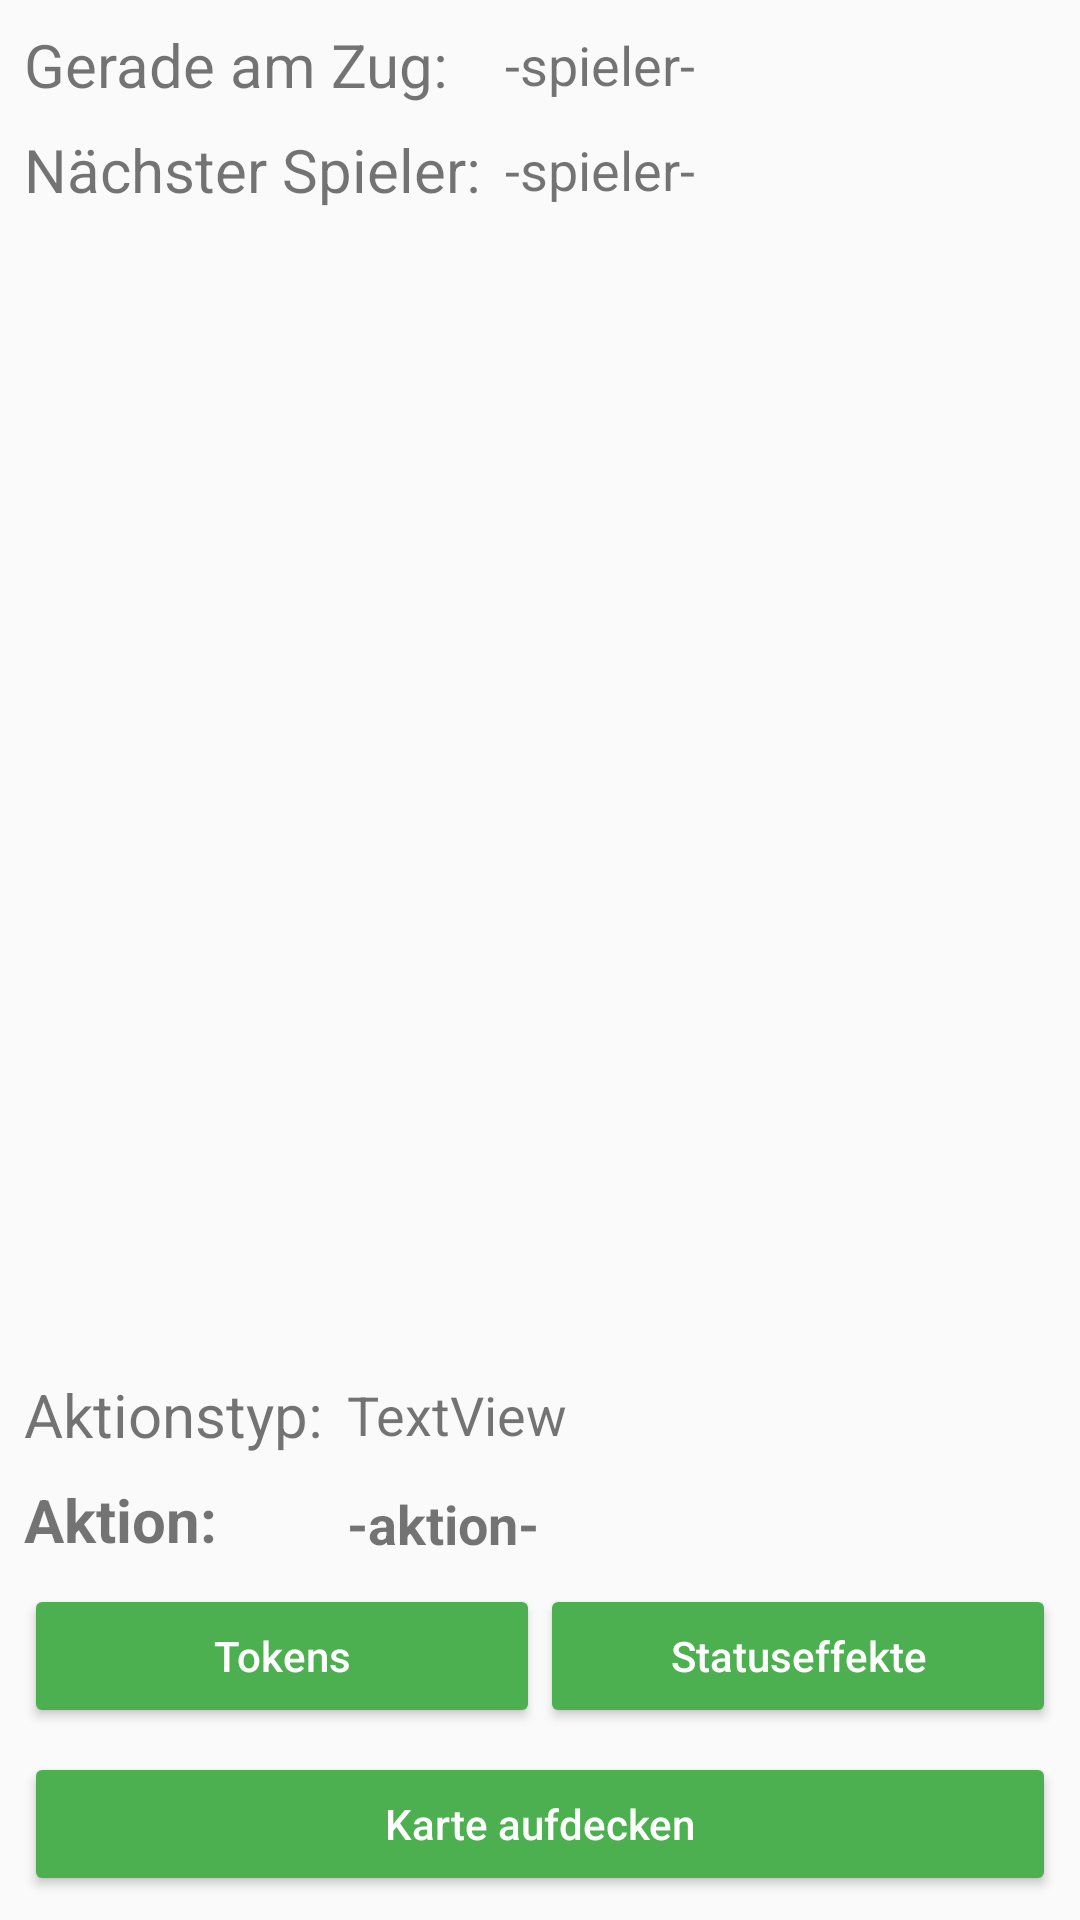

This screen was rendered from an Android layout file. Write that file and the resources it references.
<!-- AndroidManifest.xml: application theme AppTheme -->
<!-- res/layout/activity_game_screen.xml -->
<?xml version="1.0" encoding="utf-8"?>
<android.support.constraint.ConstraintLayout xmlns:android="http://schemas.android.com/apk/res/android"
    xmlns:app="http://schemas.android.com/apk/res-auto"
    xmlns:tools="http://schemas.android.com/tools"
    android:layout_width="match_parent"
    android:layout_height="match_parent"
    tools:context=".ui.game.gamescreenactivity.GameScreenActivity">

    <Button
        android:id="@+id/gsa_button_show_tokens"
        android:layout_width="0dp"
        android:layout_height="wrap_content"
        android:layout_marginBottom="8dp"
        android:layout_marginLeft="8dp"
        android:layout_marginStart="8dp"
        android:onClick="showTokens"
        android:text="Tokens"
        android:textAllCaps="false"
        android:backgroundTint="@color/green"
        android:textColor="@color/white"
        app:layout_constraintBottom_toTopOf="@+id/gsa_button_next_card"
        app:layout_constraintEnd_toStartOf="@+id/gsa_button_show_statuseffects"
        app:layout_constraintHorizontal_bias="0.5"
        app:layout_constraintHorizontal_chainStyle="packed"
        app:layout_constraintStart_toStartOf="parent" />

    <Button
        android:id="@+id/gsa_button_show_statuseffects"
        android:layout_width="0dp"
        android:layout_height="wrap_content"
        android:layout_marginBottom="8dp"
        android:layout_marginEnd="8dp"
        android:layout_marginRight="8dp"
        android:onClick="showStatusEffects"
        android:text="Statuseffekte"
        android:textAllCaps="false"
        android:backgroundTint="@color/green"
        android:textColor="@color/white"
        app:layout_constraintBottom_toTopOf="@+id/gsa_button_next_card"
        app:layout_constraintEnd_toEndOf="parent"
        app:layout_constraintHorizontal_bias="0.5"
        app:layout_constraintStart_toEndOf="@+id/gsa_button_show_tokens" />

    <Button
        android:id="@+id/gsa_button_next_card"
        android:layout_width="0dp"
        android:layout_height="wrap_content"
        android:layout_marginBottom="8dp"
        android:layout_marginEnd="8dp"
        android:layout_marginLeft="8dp"
        android:layout_marginRight="8dp"
        android:layout_marginStart="8dp"
        android:onClick="nextCard"
        android:text="Karte aufdecken"
        android:textAllCaps="false"
        android:backgroundTint="@color/green"
        android:textColor="@color/white"
        app:layout_constraintBottom_toBottomOf="parent"
        app:layout_constraintEnd_toEndOf="parent"
        app:layout_constraintStart_toStartOf="parent" />

    <TextView
        android:id="@+id/textView"
        android:layout_width="wrap_content"
        android:layout_height="wrap_content"
        android:layout_marginLeft="8dp"
        android:layout_marginStart="8dp"
        android:layout_marginTop="8dp"
        android:text="Gerade am Zug:"
        android:textSize="20sp"
        app:layout_constraintStart_toStartOf="parent"
        app:layout_constraintTop_toTopOf="parent" />

    <TextView
        android:id="@+id/gsa_current_player"
        android:layout_width="0dp"
        android:layout_height="wrap_content"
        android:layout_marginBottom="8dp"
        android:layout_marginEnd="8dp"
        android:layout_marginLeft="8dp"
        android:layout_marginRight="8dp"
        android:layout_marginStart="8dp"
        android:layout_marginTop="8dp"
        android:gravity="center_vertical"
        android:text="-spieler-"
        android:textSize="18sp"
        app:layout_constraintBottom_toBottomOf="@+id/textView"
        app:layout_constraintEnd_toEndOf="parent"
        app:layout_constraintHorizontal_bias="0.0"
        app:layout_constraintStart_toEndOf="@+id/textView3"
        app:layout_constraintTop_toTopOf="@+id/textView" />

    <TextView
        android:id="@+id/textView3"
        android:layout_width="0dp"
        android:layout_height="wrap_content"
        android:layout_marginLeft="8dp"
        android:layout_marginStart="8dp"
        android:layout_marginTop="8dp"
        android:text="Nächster Spieler:"
        android:textSize="20sp"
        app:layout_constraintStart_toStartOf="parent"
        app:layout_constraintTop_toBottomOf="@+id/textView" />

    <TextView
        android:id="@+id/gsa_next_player"
        android:layout_width="0dp"
        android:layout_height="wrap_content"
        android:layout_marginBottom="8dp"
        android:layout_marginEnd="8dp"
        android:layout_marginLeft="8dp"
        android:layout_marginRight="8dp"
        android:layout_marginStart="8dp"
        android:layout_marginTop="8dp"
        android:gravity="center_vertical"
        android:text="-spieler-"
        android:textSize="18sp"
        app:layout_constraintBottom_toBottomOf="@+id/textView3"
        app:layout_constraintEnd_toEndOf="parent"
        app:layout_constraintStart_toEndOf="@+id/textView3"
        app:layout_constraintTop_toTopOf="@+id/textView3" />

    <TextView
        android:id="@+id/textView7"
        android:layout_width="wrap_content"
        android:layout_height="wrap_content"
        android:layout_marginBottom="8dp"
        android:layout_marginLeft="8dp"
        android:layout_marginStart="8dp"
        android:text="Aktionstyp:"
        android:textSize="20sp"
        app:layout_constraintBottom_toTopOf="@+id/textView9"
        app:layout_constraintStart_toStartOf="parent" />

    <TextView
        android:id="@+id/gsa_card_type"
        android:layout_width="wrap_content"
        android:layout_height="wrap_content"
        android:layout_marginBottom="8dp"
        android:layout_marginLeft="8dp"
        android:layout_marginStart="8dp"
        android:layout_marginTop="8dp"
        android:text="TextView"
        android:textSize="18sp"
        app:layout_constraintBottom_toBottomOf="@+id/textView7"
        app:layout_constraintStart_toEndOf="@+id/textView7"
        app:layout_constraintTop_toTopOf="@+id/textView7" />

    <TextView
        android:id="@+id/textView9"
        android:layout_width="0dp"
        android:layout_height="wrap_content"
        android:layout_marginBottom="8dp"
        android:layout_marginLeft="8dp"
        android:layout_marginStart="8dp"
        android:text="Aktion:"
        android:textSize="20sp"
        android:textStyle="bold"
        app:layout_constraintBottom_toTopOf="@+id/gsa_button_show_tokens"
        app:layout_constraintStart_toStartOf="parent" />

    <TextView
        android:id="@+id/gsa_card_name"
        android:layout_width="0dp"
        android:layout_height="wrap_content"
        android:layout_marginEnd="8dp"
        android:layout_marginLeft="8dp"
        android:layout_marginRight="8dp"
        android:layout_marginStart="8dp"
        android:text="-aktion-"
        android:textSize="18sp"
        android:textStyle="bold"
        app:layout_constraintBottom_toBottomOf="@+id/textView9"
        app:layout_constraintEnd_toEndOf="parent"
        app:layout_constraintHorizontal_bias="1.0"
        app:layout_constraintStart_toEndOf="@+id/textView7"
        app:layout_constraintTop_toTopOf="@+id/textView9"
        app:layout_constraintVertical_bias="1.0" />

    <android.support.constraint.ConstraintLayout
        android:layout_width="0dp"
        android:layout_height="0dp"
        android:layout_marginBottom="8dp"
        android:layout_marginTop="8dp"
        app:layout_constraintBottom_toTopOf="@+id/textView7"
        app:layout_constraintEnd_toEndOf="parent"
        app:layout_constraintStart_toStartOf="parent"
        app:layout_constraintTop_toBottomOf="@+id/textView3">

        <ImageView
            android:id="@+id/gsa_imageview"
            android:layout_width="0dp"
            android:layout_height="0dp"
            app:layout_constraintBottom_toBottomOf="parent"
            app:layout_constraintEnd_toEndOf="parent"
            app:layout_constraintHorizontal_bias="0.0"
            app:layout_constraintStart_toStartOf="parent"
            app:layout_constraintTop_toTopOf="parent"
            app:srcCompat="@mipmap/ic_launcher" />
    </android.support.constraint.ConstraintLayout>

</android.support.constraint.ConstraintLayout>
<!-- resources referenced by this layout -->
<resources>
  <color name="green">#4CAF50</color>
  <color name="white">#FFFFFF</color>
  <!-- mipmap ic_launcher: png bitmap (mipmap-hdpi, 9008 bytes) -->
  <style name="AppTheme" parent="Theme.AppCompat.Light.DarkActionBar">
          
          <item name="colorPrimary">@color/colorPrimary</item>
          <item name="colorPrimaryDark">@color/colorPrimaryDark</item>
          <item name="colorAccent">@color/colorAccent</item>
      </style>
  <color name="colorPrimary">#FFC107</color>
  <color name="colorPrimaryDark">#FFA000</color>
  <color name="colorAccent">#FF5722</color>
</resources>
